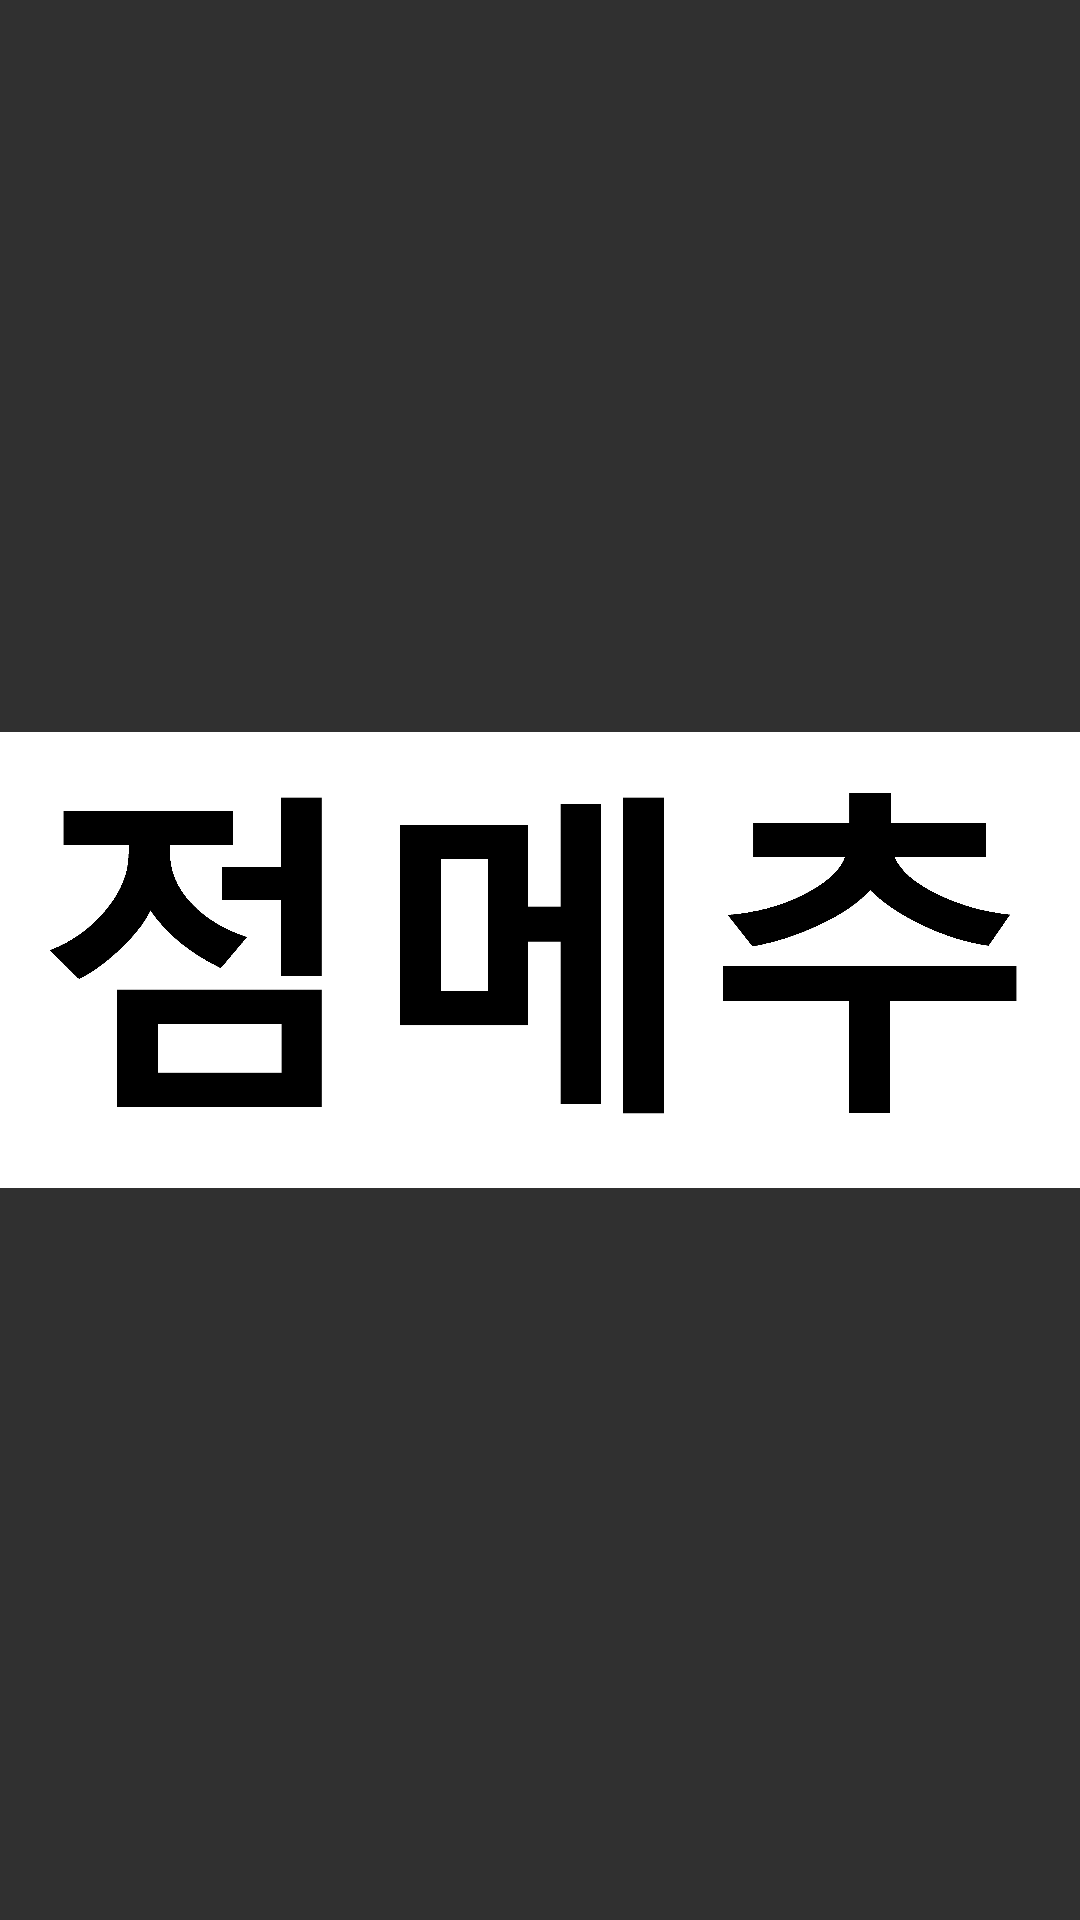

Here is an Android app screen rendered from its layout file. Give the layout XML and the strings, colors and styles it references.
<!-- AndroidManifest.xml: application theme Theme.AppCompat.NoActionBar -->
<!-- res/layout/start_screen.xml -->
<?xml version="1.0" encoding="utf-8"?>
<androidx.constraintlayout.widget.ConstraintLayout xmlns:android="http://schemas.android.com/apk/res/android"
    xmlns:app="http://schemas.android.com/apk/res-auto"
    xmlns:tools="http://schemas.android.com/tools"
    android:layout_width="match_parent"
    android:layout_height="match_parent"
    >

    <ImageView
        android:id="@+id/imageView"
        android:layout_width="wrap_content"
        android:layout_height="wrap_content"
        app:srcCompat="@drawable/banner"
        tools:layout_editor_absoluteX="0dp"
        tools:layout_editor_absoluteY="0dp"
        tools:ignore="MissingConstraints"
        android:contentDescription="TODO" />
</androidx.constraintlayout.widget.ConstraintLayout>
<!-- resources referenced by this layout -->
<resources>
  <!-- drawable banner: png bitmap (drawable, 90330 bytes) -->
</resources>
